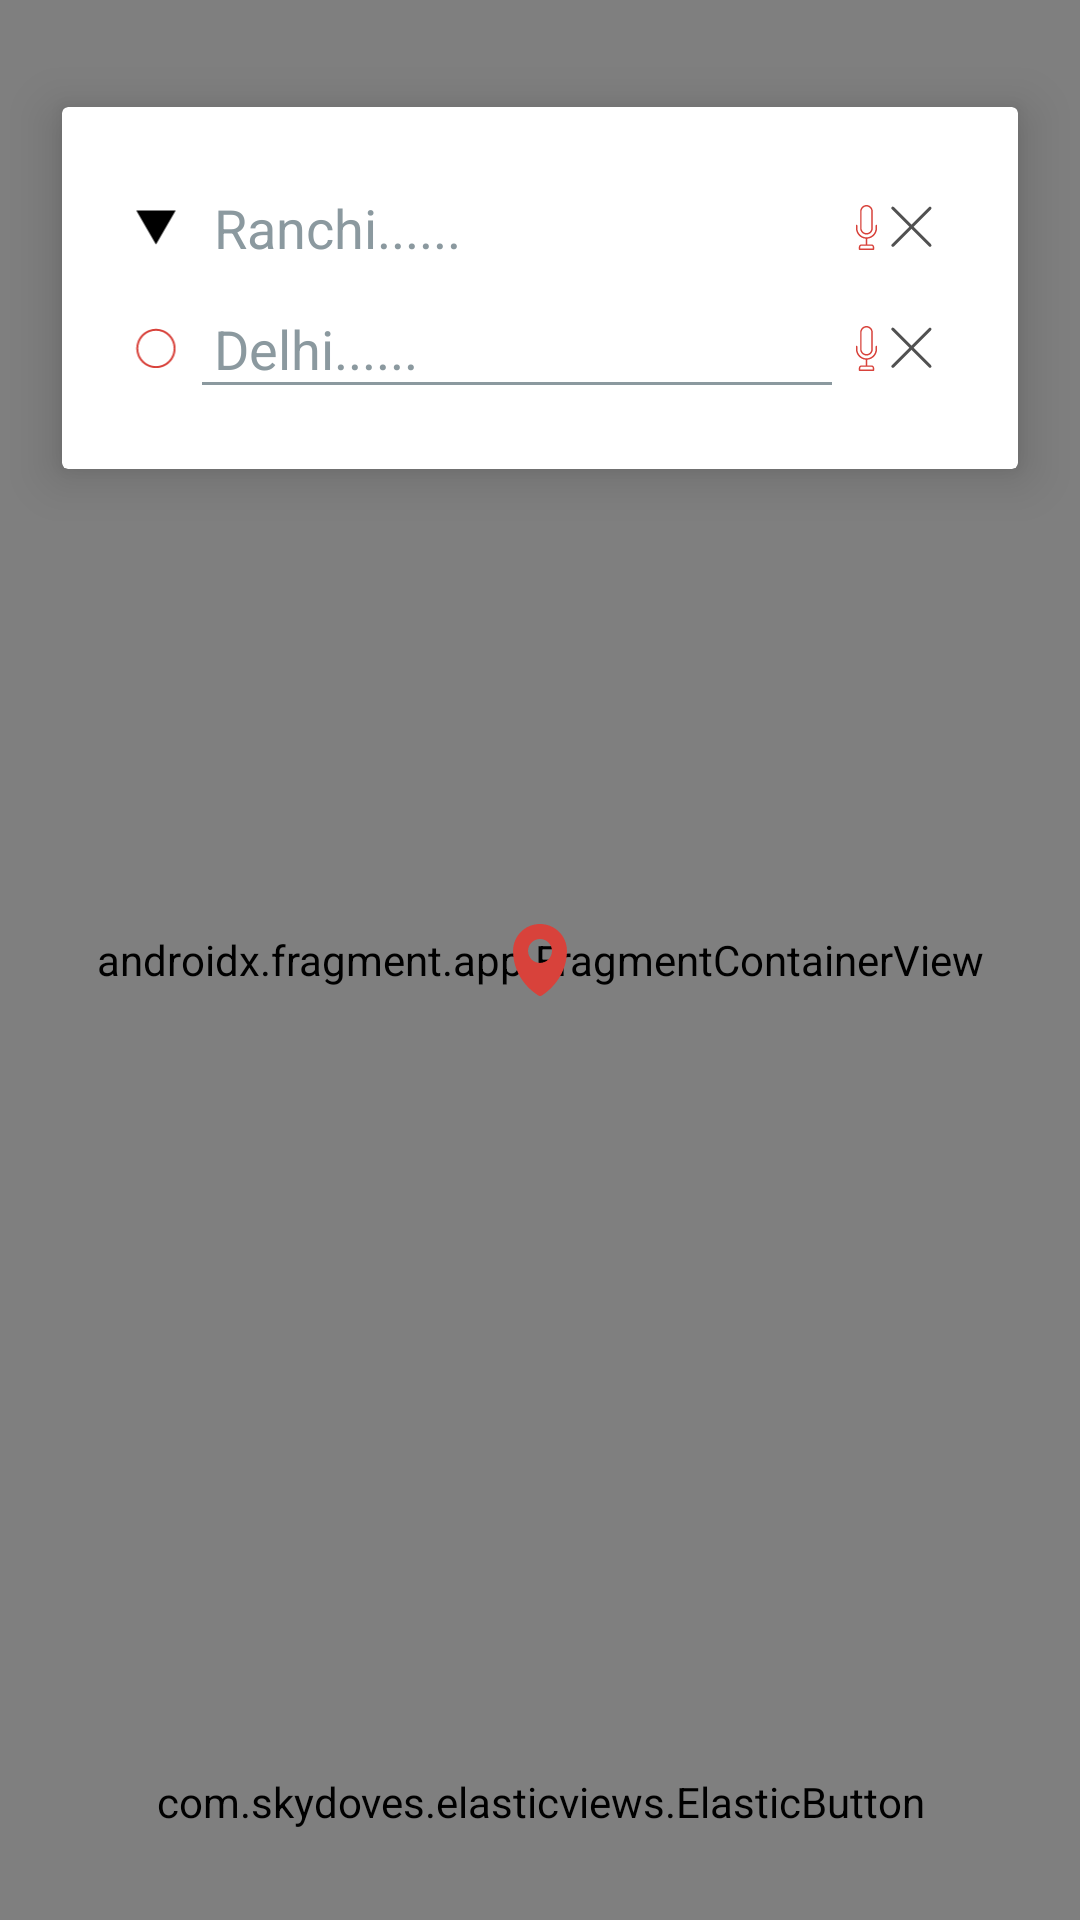

Reconstruct the res/layout file that produces this screen, plus the resources it refers to.
<!-- AndroidManifest.xml: application theme Theme.Osaarthi -->
<!-- res/layout/layout_for_rides.xml -->
<?xml version="1.0" encoding="utf-8"?>
<RelativeLayout xmlns:android="http://schemas.android.com/apk/res/android"
    xmlns:app="http://schemas.android.com/apk/res-auto"
    android:layout_width="match_parent"
    android:layout_height="match_parent">

    <RelativeLayout
        android:layout_width="match_parent"
        android:layout_height="wrap_content">

        <androidx.fragment.app.FragmentContainerView
            android:id="@+id/map"
            android:name="com.google.android.gms.maps.SupportMapFragment"
            android:layout_width="match_parent"
            android:layout_height="match_parent" />
        <RelativeLayout
            android:id="@+id/layout_pin"
            android:layout_width="wrap_content"
            android:layout_height="wrap_content"
            android:layout_centerInParent="true"
            android:orientation="vertical">

            <TextView
                android:id="@+id/tv_movable_location"
                android:layout_width="match_parent"
                android:layout_height="wrap_content"
                android:layout_gravity="center"
                android:layout_marginLeft="10dp"
                android:layout_marginRight="10dp"
                android:background="@drawable/location_border"
                android:fontFamily="@font/ableextrabold"
                android:gravity="center"
                android:visibility="gone"
                android:text="please wait......"
                android:textColor="@color/white" />

            <ImageView
                android:layout_width="wrap_content"
                android:layout_height="wrap_content"
                android:layout_below="@id/tv_movable_location"
                android:layout_centerHorizontal="true"
                android:layout_gravity="center"
                android:scaleType="center"
                android:src="@drawable/ic_icons_pin"
                android:visibility="visible" />
        </RelativeLayout>

    </RelativeLayout>

    <androidx.cardview.widget.CardView
        android:layout_width="match_parent"
        android:layout_height="wrap_content"
        android:layout_alignParentTop="true"
        android:layout_marginStart="@dimen/space10"
        android:layout_marginTop="@dimen/space20"
        android:layout_marginEnd="@dimen/space10"
        android:layout_marginBottom="@dimen/space10"
        app:cardBackgroundColor="@android:color/white"
        app:cardElevation="@dimen/space10"
        app:cardUseCompatPadding="true">

        <LinearLayout
            android:layout_width="match_parent"
            android:layout_height="wrap_content"
            android:layout_margin="@dimen/space20"
            android:orientation="vertical">

            <LinearLayout
                android:layout_width="match_parent"
                android:layout_height="wrap_content"
                android:orientation="horizontal"
                android:weightSum="3">

                <ImageView
                    android:id="@+id/iv_down_arrow"
                    android:layout_width="15dp"
                    android:layout_height="15dp"
                    android:layout_gravity="center"
                    android:layout_weight="1"
                    android:src="@drawable/ic_down_arrow_7" />

                <AutoCompleteTextView
                    android:id="@+id/autocompleteEditTextView"
                    android:layout_width="wrap_content"
                    android:layout_height="wrap_content"
                    android:layout_weight="1"
                    android:background="@android:color/white"
                    android:ems="10"
                    android:padding="8dp"
                    android:text="Ranchi......"
                    android:textColor="@color/textGray" />

                <RelativeLayout
                    android:layout_width="wrap_content"
                    android:layout_height="wrap_content"
                    android:layout_gravity="center"
                    android:layout_weight="1">

                    <ImageView
                        android:id="@+id/iv_mic"
                        android:layout_width="15dp"
                        android:layout_height="15dp"
                        android:layout_centerVertical="true"
                        android:layout_gravity="center"
                        android:src="@drawable/ic_mic_18" />

                    <ImageView
                        android:layout_width="15dp"
                        android:layout_height="15dp"
                        android:layout_centerVertical="true"
                        android:layout_toRightOf="@id/iv_mic"
                        android:src="@drawable/ic_cross_19" />
                </RelativeLayout>
            </LinearLayout>

            <LinearLayout
                android:layout_width="match_parent"
                android:layout_height="wrap_content"
                android:orientation="horizontal"
                android:weightSum="3">

                <ImageView
                    android:id="@+id/iv_circle"
                    android:layout_width="15dp"
                    android:layout_height="15dp"
                    android:layout_gravity="center"
                    android:layout_weight="1"
                    android:src="@drawable/ic_circle_30" />

                <AutoCompleteTextView
                    android:id="@+id/autocompletedropEditTextView"
                    android:layout_width="wrap_content"
                    android:layout_height="wrap_content"
                    android:layout_weight="1"
                    android:backgroundTint="@color/textGray"
                    android:ems="10"
                    android:padding="8dp"
                    android:text="Delhi......"
                    android:textColor="@color/textGray" />

                <RelativeLayout
                    android:layout_width="wrap_content"
                    android:layout_height="wrap_content"
                    android:layout_gravity="center"
                    android:layout_weight="1">

                    <ImageView
                        android:id="@+id/iv_mic_1"
                        android:layout_width="15dp"
                        android:layout_height="15dp"
                        android:layout_centerVertical="true"
                        android:layout_gravity="center"
                        android:src="@drawable/ic_mic_18" />

                    <ImageView
                        android:layout_width="15dp"
                        android:layout_height="15dp"
                        android:layout_centerVertical="true"
                        android:layout_toRightOf="@id/iv_mic_1"
                        android:src="@drawable/ic_cross_19" />
                </RelativeLayout>
            </LinearLayout>

        </LinearLayout>
    </androidx.cardview.widget.CardView>
    <com.skydoves.elasticviews.ElasticButton
        android:id="@+id/btn_otp_login"
        android:layout_width="match_parent"
        android:layout_height="wrap_content"
        android:layout_alignParentBottom="true"
        android:layout_margin="30dp"
        android:background="@drawable/button_border"
        android:text="@string/req_a_ride"
        android:textColor="@android:color/white" />

</RelativeLayout>
<!-- resources referenced by this layout -->
<resources>
  <color name="textGray">#8B999F</color>
  <color name="white">#FFFFFFFF</color>
  <dimen name="space10">10dp</dimen>
  <dimen name="space20">20dp</dimen>
  <!-- drawable button_border (drawable) -->
  <?xml version="1.0" encoding="utf-8"?>
  <shape xmlns:android="http://schemas.android.com/apk/res/android"
      android:shape="rectangle">
      <gradient android:startColor="#D8423B"
          android:endColor="#FFAD33"
          android:angle="270" />
  
    </shape>
  <!-- drawable ic_circle_30 (drawable) -->
  <vector android:height="24dp" android:viewportHeight="1024"
      android:viewportWidth="1024" android:width="24dp" xmlns:android="http://schemas.android.com/apk/res/android">
      <path android:fillColor="@color/purple_700" android:pathData="M511.35,64.09c-246.97,0 -447.16,200.2 -447.16,447.16 0,246.97 200.2,447.16 447.16,447.16 246.94,0 447.16,-200.2 447.16,-447.16C958.51,264.29 758.29,64.09 511.35,64.09zM511.35,913.7c-222.27,0 -402.45,-180.18 -402.45,-402.45S289.08,108.81 511.35,108.81c222.27,0 402.45,180.18 402.45,402.45S733.62,913.7 511.35,913.7z"/>
  </vector>
  <!-- drawable ic_cross_19 (drawable) -->
  <vector android:height="24dp" android:viewportHeight="1024"
      android:viewportWidth="1024" android:width="24dp" xmlns:android="http://schemas.android.com/apk/res/android">
      <path android:fillColor="#515151" android:pathData="M62.54,96.46A34.29,34.29 0,0 1,111.09 48l845.71,845.71a34.29,34.29 0,0 1,-48.46 48.46L62.54,96.46z"/>
      <path android:fillColor="#515151" android:pathData="M908.25,48a34.29,34.29 0,0 1,48.5 48.46l-845.71,845.71a34.29,34.29 0,0 1,-48.46 -48.46l845.71,-845.71z"/>
  </vector>
  <!-- drawable ic_down_arrow_7 (drawable) -->
  <vector android:height="24dp" android:viewportHeight="1024"
      android:viewportWidth="1024" android:width="24dp" xmlns:android="http://schemas.android.com/apk/res/android">
      <path android:fillColor="@color/black" android:pathData="M512,124.2 L959.79,124.2 735.89,512 512,899.8 288.11,512 64.21,124.2Z"/>
  </vector>
  <!-- drawable ic_icons_pin (drawable) -->
  <vector android:height="24dp" android:viewportHeight="1024"
      android:viewportWidth="1024" android:width="24dp" xmlns:android="http://schemas.android.com/apk/res/android">
      <path android:fillColor="@color/purple_200" android:pathData="M512,0C299.11,0 128.8,170.31 128.8,383.2c0,263.98 144.77,498.16 361.91,634.41 12.77,8.52 29.8,8.52 46.84,0 212.89,-140.51 357.65,-370.43 357.65,-634.41 0,-212.89 -170.31,-383.2 -383.2,-383.2zM512,553.51c-93.67,0 -170.31,-76.64 -170.31,-170.31s76.64,-170.31 170.31,-170.31 170.31,76.64 170.31,170.31 -76.64,170.31 -170.31,170.31z"/>
  </vector>
  <!-- drawable location_border (drawable) -->
  <shape xmlns:android="http://schemas.android.com/apk/res/android" android:shape="rectangle" >
      <solid android:color="@color/purple_200" />
      <corners
          android:radius="@dimen/space20"
          />
      <stroke android:width="1dip" android:color="@android:color/transparent"/>
  </shape>
  <string name="req_a_ride">REQUEST A RIDE</string>
  <style name="Theme.Osaarthi" parent="Theme.MaterialComponents.Light.NoActionBar">
          
          <item name="colorPrimary">@color/purple_500</item>
          <item name="colorPrimaryVariant">@color/purple_700</item>
          <item name="colorOnPrimary">@color/white</item>
          
          <item name="colorSecondary">@color/teal_200</item>
          <item name="colorSecondaryVariant">@color/teal_700</item>
          <item name="colorOnSecondary">@color/black</item>
          
          <item name="android:statusBarColor" tools:targetApi="l">?attr/colorPrimaryVariant</item>
          
      </style>
  <color name="purple_700">#D8423B</color>
  <color name="black">#FF000000</color>
  <color name="purple_200">#D8423B</color>
  <color name="purple_500">#D8423B</color>
  <color name="teal_200">#D8423B</color>
  <color name="teal_700">#D8423B</color>
</resources>
